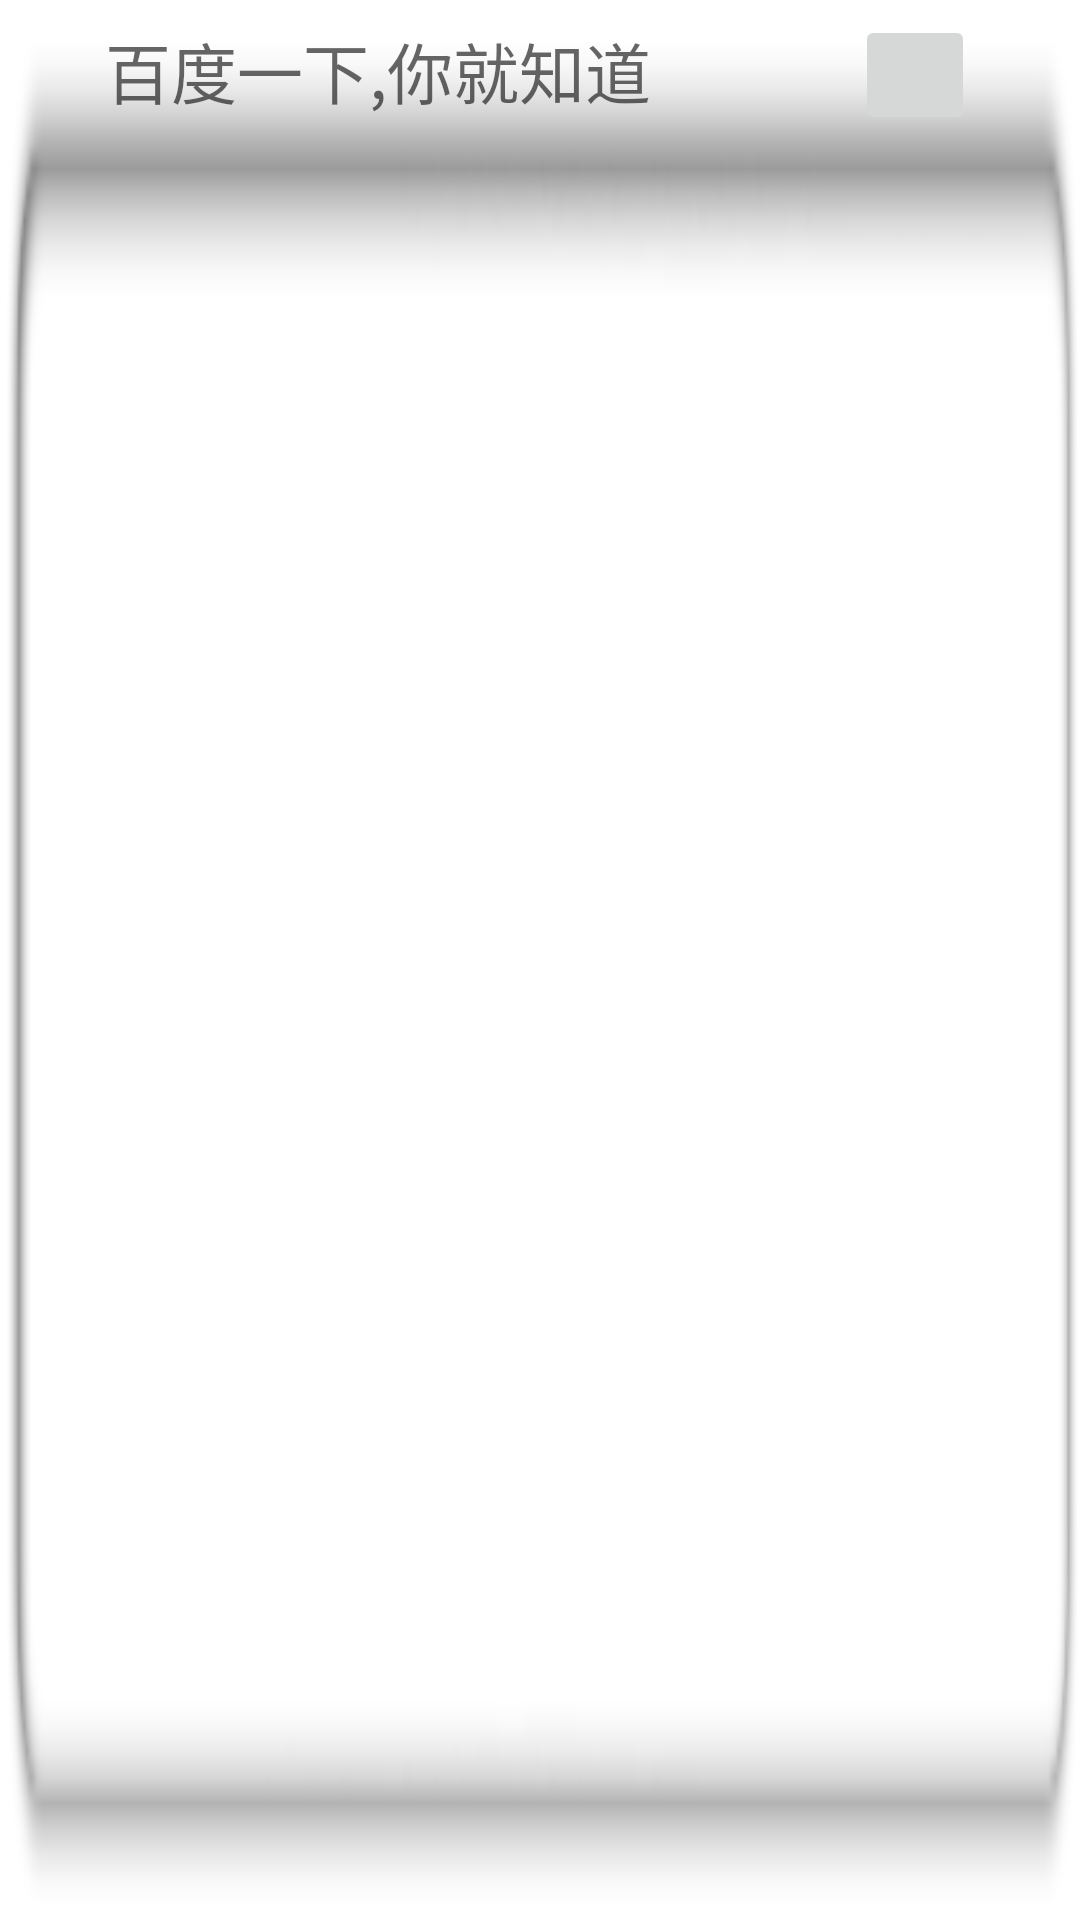

This screen was rendered from an Android layout file. Write that file and the resources it references.
<!-- AndroidManifest.xml: fallback theme Theme.MaterialComponents.DayNight.NoActionBar -->
<!-- res/layout/config.xml -->
<LinearLayout xmlns:android="http://schemas.android.com/apk/res/android"
    android:id="@+id/TableLayout01"
    android:layout_width="fill_parent"
    android:layout_height="50dp"
    android:background="@drawable/background"
    android:gravity="center_horizontal"
    android:orientation="horizontal" >

    <EditText
        android:id="@+id/editText"
        android:layout_width="250dp"
        android:layout_height="42dp"
        android:background="@null"
        android:focusable="true"
        android:hint="@string/baidu"
        android:paddingTop="5dp"
        android:singleLine="true"
        android:textSize="22sp"
        android:textColor="@android:color/black"/>

    <ImageButton
        android:id="@+id/button"
        android:layout_width="40dp"
        android:layout_height="40dp"
        android:layout_marginTop="5dp"
        android:contentDescription="@string/baidu"
        android:text="@string/app_name" />

</LinearLayout>
<!-- resources referenced by this layout -->
<resources>
  <!-- drawable background: png bitmap (drawable-mdpi, 1949 bytes) -->
  <string name="app_name">QuickBaidu</string>
  <string name="baidu">百度一下,你就知道</string>
</resources>
